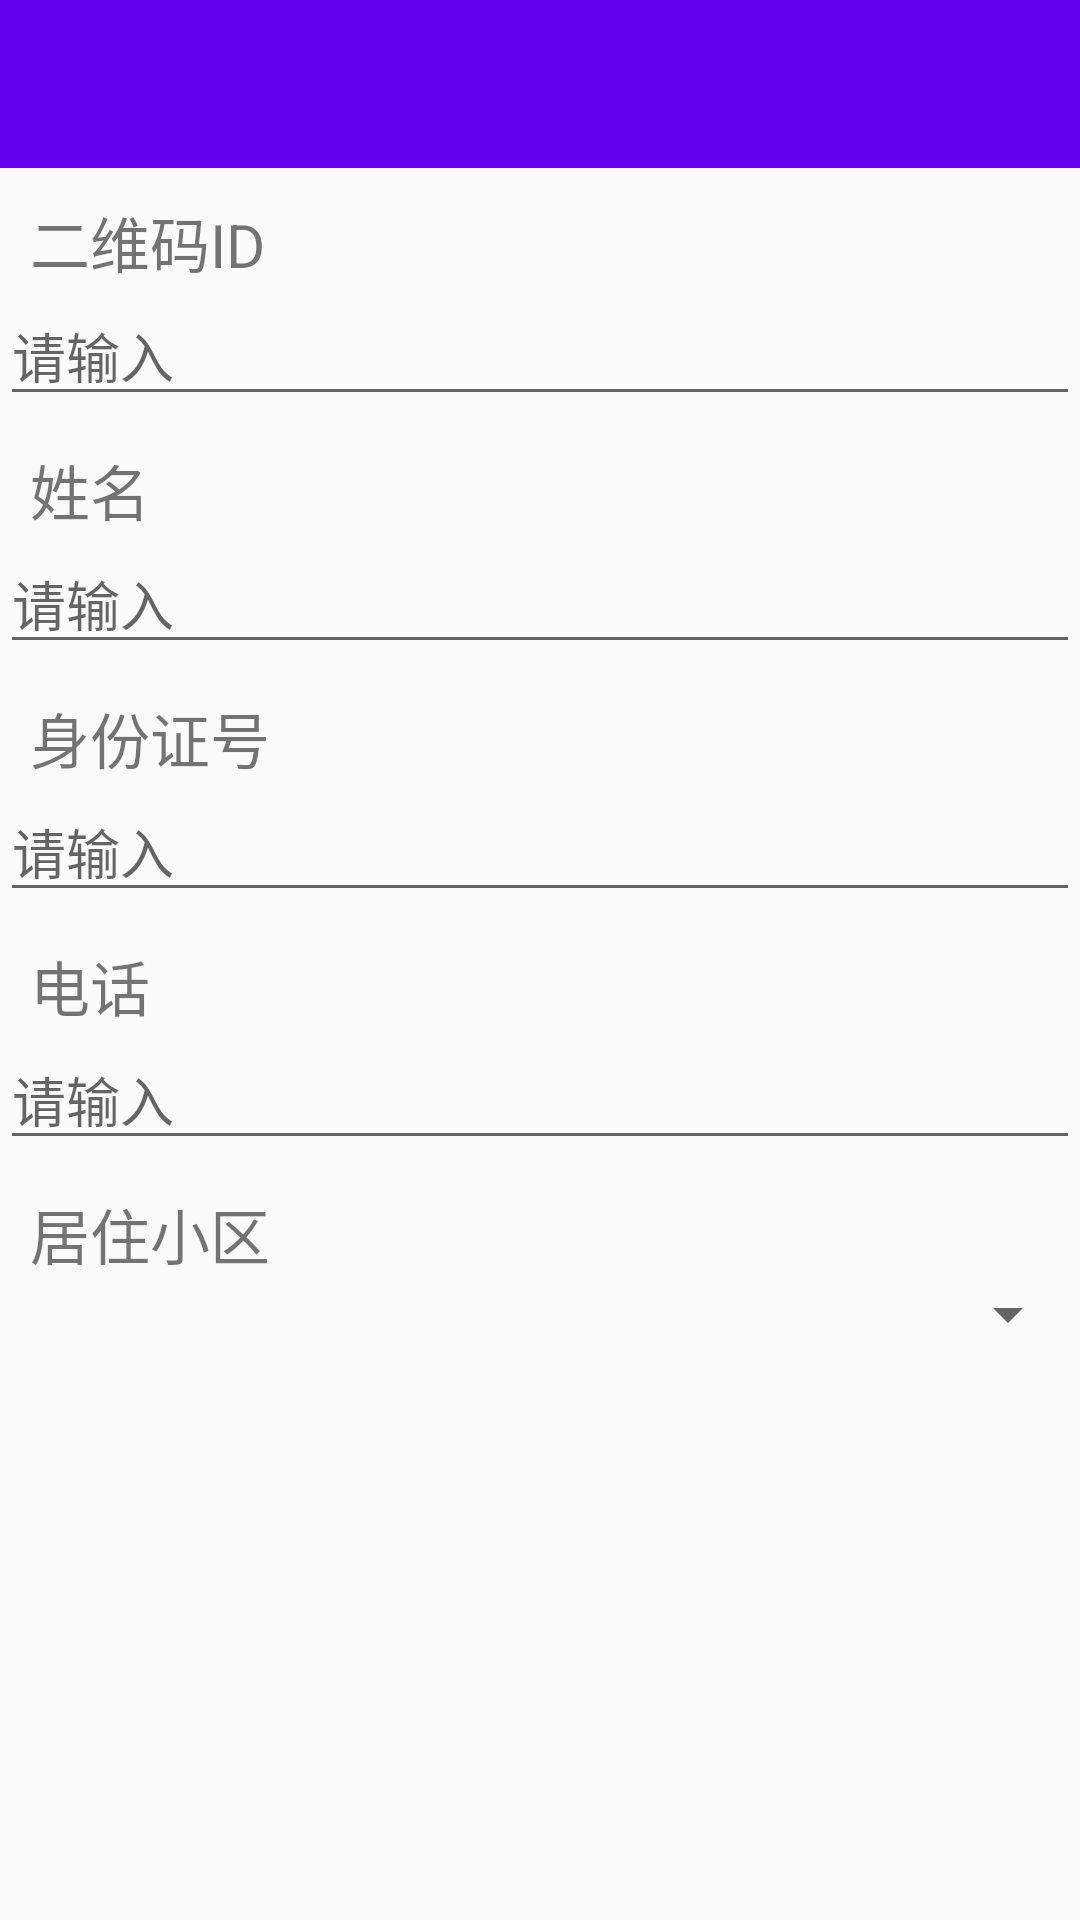

Android layout source for this screen:
<!-- AndroidManifest.xml: application theme Theme.CAPRIS -->
<!-- res/layout/bangdingxinxi_layout.xml -->
<?xml version="1.0" encoding="utf-8"?>

<LinearLayout xmlns:android="http://schemas.android.com/apk/res/android"
    android:orientation="vertical"
    android:layout_width="match_parent"
    android:layout_height="match_parent">
    <androidx.appcompat.widget.Toolbar
        android:id="@+id/Toolbar2"
        android:layout_width="match_parent"
        android:layout_height="?attr/actionBarSize"
        android:background="?attr/colorPrimary"
        android:theme="@style/ThemeOverlay.AppCompat.Dark.ActionBar"
        android:popupTheme="@style/ThemeOverlay.AppCompat.Light"/>
    <TextView
        android:layout_width="100dp"
        android:layout_marginLeft="10dp"
        android:layout_marginTop="10dp"
        android:layout_height="wrap_content"
        android:id="@+id/erweimaid"
        android:text="二维码ID"
        android:textSize="20sp"/>
    <EditText
        android:layout_width="match_parent"
        android:layout_height="wrap_content"
        android:id="@+id/erweimaidshuru"
        android:hint="请输入"/>




    <TextView
        android:layout_width="100dp"
        android:layout_marginLeft="10dp"
        android:layout_marginTop="10dp"
        android:layout_height="wrap_content"
        android:id="@+id/xingming"
        android:text="姓名"
        android:textSize="20sp"/>
    <EditText
        android:layout_width="match_parent"
        android:layout_height="wrap_content"
        android:id="@+id/xingmingshuru"
        android:hint="请输入"/>




    <TextView
        android:layout_width="100dp"
        android:layout_marginLeft="10dp"
        android:layout_marginTop="10dp"
        android:layout_height="wrap_content"
        android:id="@+id/shenfenzhenghao"
        android:text="身份证号"
        android:textSize="20sp"/>
    <EditText
        android:layout_width="match_parent"
        android:layout_height="wrap_content"
        android:id="@+id/shenfenzhenghaoshuru"
        android:hint="请输入"/>



    <TextView
        android:layout_width="100dp"
        android:layout_marginLeft="10dp"
        android:layout_marginTop="10dp"
        android:layout_height="wrap_content"
        android:id="@+id/dianhua"
        android:text="电话"
        android:textSize="20sp"/>
    <EditText
        android:layout_width="match_parent"
        android:layout_height="wrap_content"
        android:id="@+id/dianhuashuru"
        android:hint="请输入"/>



    <TextView
        android:layout_width="100dp"
        android:layout_marginLeft="10dp"
        android:layout_marginTop="10dp"
        android:layout_height="wrap_content"
        android:id="@+id/juzhuxiaoqu"
        android:text="居住小区"
        android:textSize="20sp"/>

    <Spinner
        android:id="@+id/xuanzejuzhuxiaoqu"
        android:layout_width="match_parent"
        android:layout_height="wrap_content" />




</LinearLayout>
<!-- resources referenced by this layout -->
<resources>
  <style name="Theme.CAPRIS" parent="Theme.AppCompat.Light.NoActionBar">
          
          <item name="colorPrimary">@color/purple_500</item>
          <item name="colorPrimaryVariant">@color/purple_700</item>
          <item name="colorOnPrimary">@color/white</item>
          
          <item name="colorSecondary">@color/teal_200</item>
          <item name="colorSecondaryVariant">@color/teal_700</item>
          <item name="colorOnSecondary">@color/black</item>
          
          <item name="android:statusBarColor">?attr/colorPrimaryVariant</item>
          
      </style>
  <!-- not gathered from this repository: default colours our renderer supplied (Android Studio template values) -->
  <color name="purple_500">#FF6200EE</color>
  <color name="purple_700">#FF3700B3</color>
  <color name="teal_200">#FF03DAC5</color>
  <color name="teal_700">#FF018786</color>
  <color name="black">#FF000000</color>
  <color name="white">#FFFFFFFF</color>
</resources>
